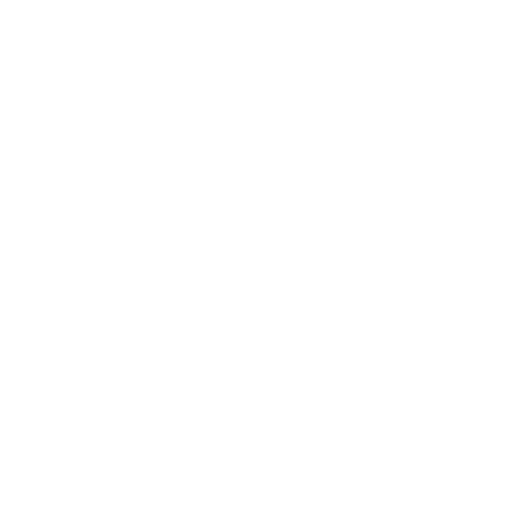
t = 0.00 s
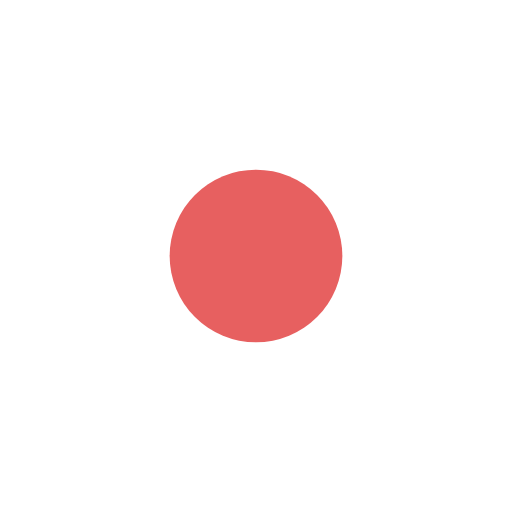
t = 0.30 s
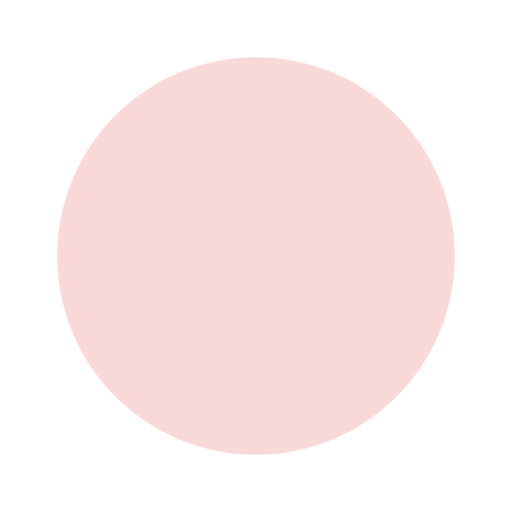
t = 0.60 s
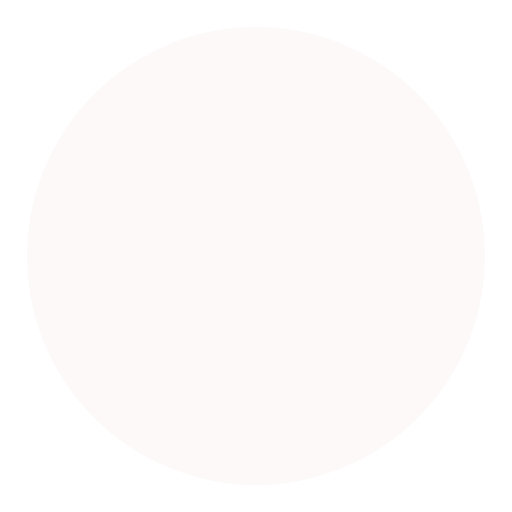
t = 0.90 s

The animated SVG that drew these frames (rendered in a browser with its animation timeline set to each time). Animation: 2 SMIL elements (animate=2); one cycle of 1.20 s, repeats indefinitely.

<svg xmlns="http://www.w3.org/2000/svg" width="24" height="24" viewBox="0 0 24 24">
	<path d="M0 0h24v24H0z" fill="none" />
	<circle cx="12" cy="12" r="0" fill="#da0404">
		<animate attributeName="r" calcMode="spline" dur="1.2s" keySplines=".52,.6,.25,.99" repeatCount="indefinite" values="0;11" />
		<animate attributeName="opacity" calcMode="spline" dur="1.2s" keySplines=".52,.6,.25,.99" repeatCount="indefinite" values="1;0" />
	</circle>
</svg>
